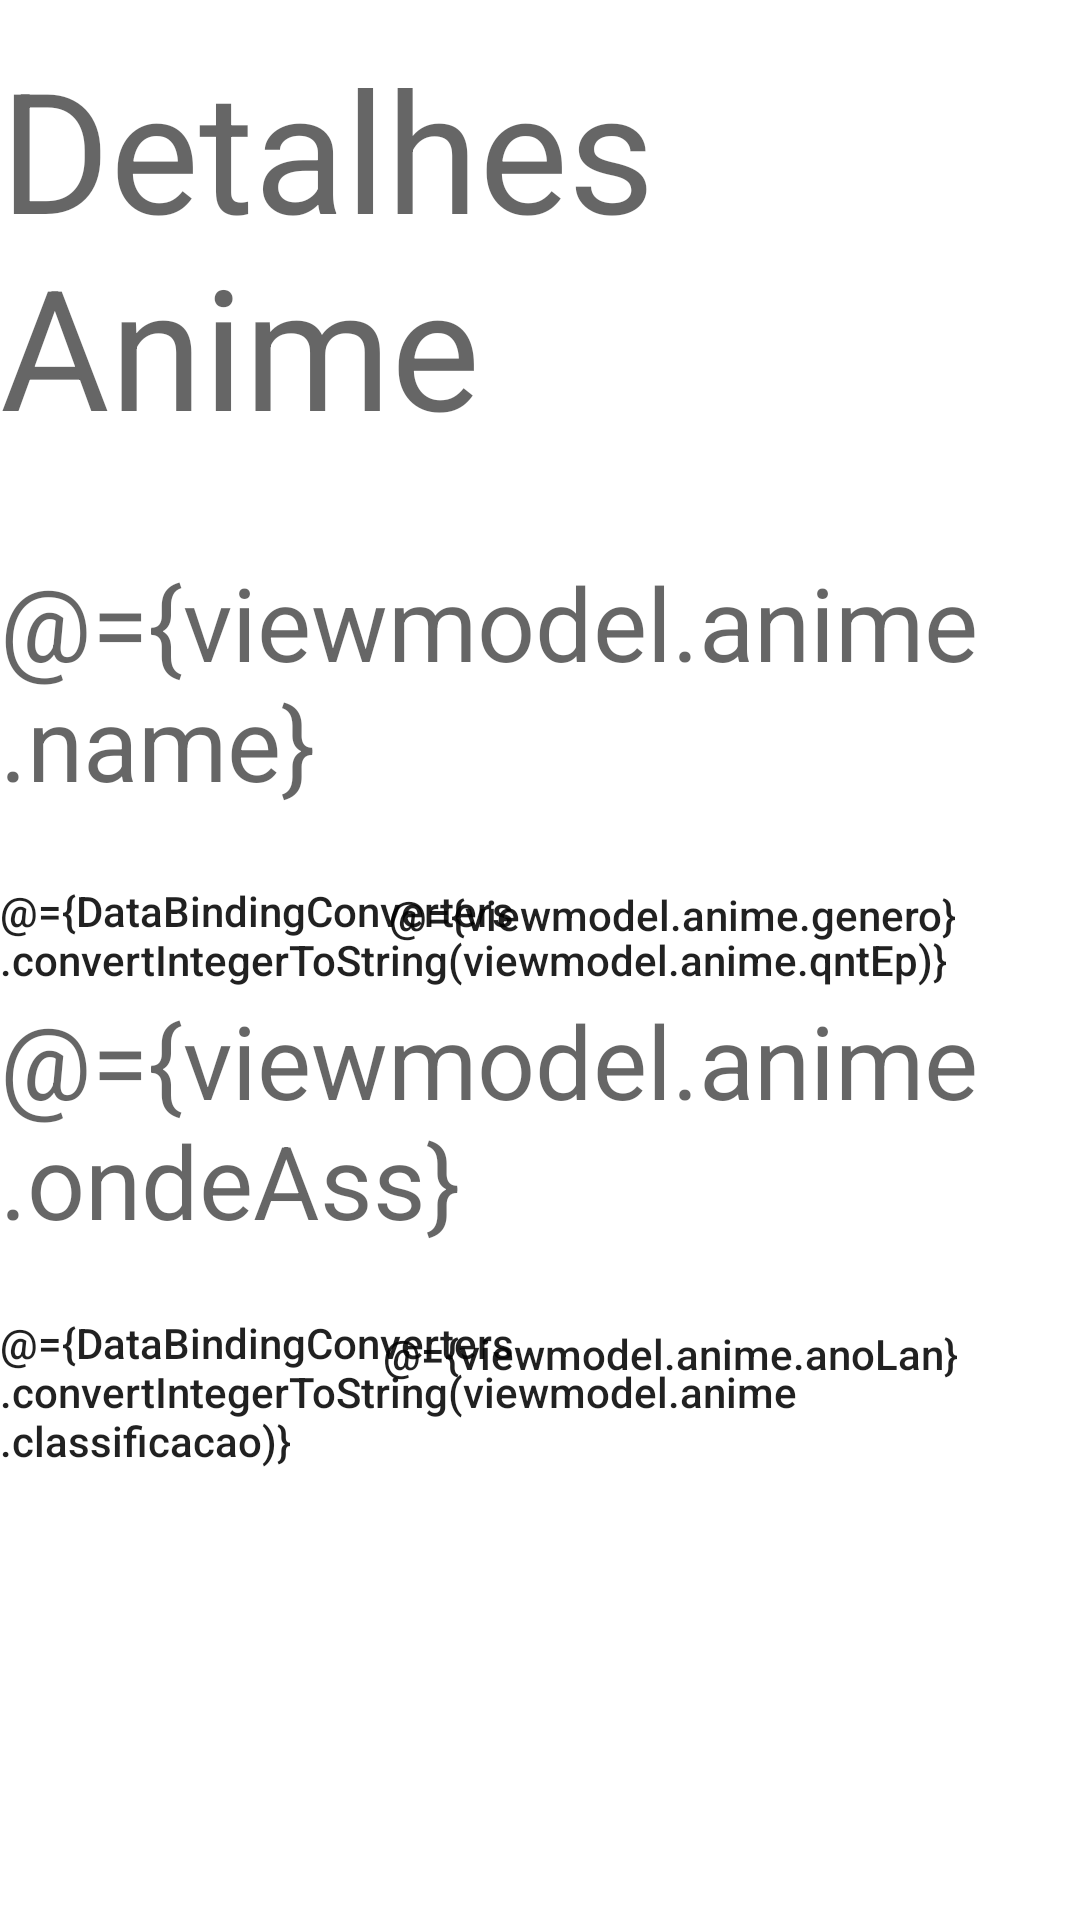

Layout XML and referenced resources for this Android screen:
<!-- AndroidManifest.xml: application theme Theme.SegundaProvaAnimes -->
<!-- res/layout/fragment_detalhes.xml -->
<?xml version="1.0" encoding="utf-8"?>
<layout xmlns:android="http://schemas.android.com/apk/res/android"
    xmlns:app="http://schemas.android.com/apk/res-auto"
    xmlns:tools="http://schemas.android.com/tools">

    <data>

        <variable
            name="viewmodel"
            type="com.example.segundaprovaanimes.ui.detalhes.DetalhesViewModel" />
        <import type="com.example.segundaprovaanimes.DataBindingConverters"/>
        />


    </data>

    <androidx.constraintlayout.widget.ConstraintLayout
        android:layout_width="match_parent"
        android:layout_height="match_parent"
        tools:context=".ui.detalhes.DetalhesFragment">

        <TextView
            android:id="@+id/textView14"
            android:layout_width="wrap_content"
            android:layout_height="wrap_content"
            android:text="Detalhes Anime"
            android:textAppearance="@style/TextAppearance.AppCompat.Display3"
            app:layout_constraintBottom_toBottomOf="parent"
            app:layout_constraintEnd_toEndOf="parent"
            app:layout_constraintHorizontal_bias="0.473"
            app:layout_constraintStart_toStartOf="parent"
            app:layout_constraintTop_toTopOf="parent"
            app:layout_constraintVertical_bias="0.024" />

        <TextView
            android:id="@+id/textViewNomeDetalhe"
            android:layout_width="wrap_content"
            android:layout_height="wrap_content"
            android:text="@={viewmodel.anime.name}"
            android:textAppearance="@style/TextAppearance.AppCompat.Display1"
            app:layout_constraintBottom_toBottomOf="parent"
            app:layout_constraintEnd_toEndOf="parent"
            app:layout_constraintHorizontal_bias="0.498"
            app:layout_constraintStart_toStartOf="parent"
            app:layout_constraintTop_toBottomOf="@+id/textView14"
            app:layout_constraintVertical_bias="0.08" />

        <TextView
            android:id="@+id/textViewQuantDetalhe"
            android:layout_width="wrap_content"
            android:layout_height="wrap_content"
            android:text="@={DataBindingConverters.convertIntegerToString(viewmodel.anime.qntEp)}"
            android:textAppearance="@style/TextAppearance.AppCompat.Body2"
            app:layout_constraintBottom_toBottomOf="parent"
            app:layout_constraintEnd_toEndOf="parent"
            app:layout_constraintHorizontal_bias="0.209"
            app:layout_constraintStart_toStartOf="parent"
            app:layout_constraintTop_toBottomOf="@+id/textViewNomeDetalhe"
            app:layout_constraintVertical_bias="0.072" />

        <TextView
            android:id="@+id/textViewGeneroDetalhe"
            android:layout_width="wrap_content"
            android:layout_height="wrap_content"
            android:text="@={viewmodel.anime.genero}"
            android:textAppearance="@style/TextAppearance.AppCompat.Body2"
            app:layout_constraintBottom_toBottomOf="parent"
            app:layout_constraintEnd_toEndOf="parent"
            app:layout_constraintHorizontal_bias="0.759"
            app:layout_constraintStart_toStartOf="parent"
            app:layout_constraintTop_toBottomOf="@+id/textViewNomeDetalhe"
            app:layout_constraintVertical_bias="0.072" />

        <TextView
            android:id="@+id/textViewOndeAssDetalhe"
            android:layout_width="wrap_content"
            android:layout_height="wrap_content"
            android:text="@={viewmodel.anime.ondeAss}"
            android:textAppearance="@style/TextAppearance.AppCompat.Display1"
            app:layout_constraintBottom_toBottomOf="parent"
            app:layout_constraintEnd_toEndOf="parent"
            app:layout_constraintHorizontal_bias="0.498"
            app:layout_constraintStart_toStartOf="parent"
            app:layout_constraintTop_toBottomOf="@+id/textViewNomeDetalhe"
            app:layout_constraintVertical_bias="0.213" />

        <TextView
            android:id="@+id/textViewClassificacaoDetalhe"
            android:layout_width="wrap_content"
            android:layout_height="wrap_content"
            android:text="@={DataBindingConverters.convertIntegerToString(viewmodel.anime.classificacao)}"
            android:textAppearance="@style/TextAppearance.AppCompat.Body2"
            app:layout_constraintBottom_toBottomOf="parent"
            app:layout_constraintEnd_toEndOf="parent"
            app:layout_constraintHorizontal_bias="0.209"
            app:layout_constraintStart_toStartOf="parent"
            app:layout_constraintTop_toBottomOf="@+id/textViewOndeAssDetalhe"
            app:layout_constraintVertical_bias="0.127" />

        <TextView
            android:id="@+id/textViewAnoDetalhe"
            android:layout_width="wrap_content"
            android:layout_height="wrap_content"
            android:text="@={viewmodel.anime.anoLan}"
            android:textAppearance="@style/TextAppearance.AppCompat.Body2"
            app:layout_constraintBottom_toBottomOf="parent"
            app:layout_constraintEnd_toEndOf="parent"
            app:layout_constraintHorizontal_bias="0.759"
            app:layout_constraintStart_toStartOf="parent"
            app:layout_constraintTop_toBottomOf="@+id/textViewOndeAssDetalhe"
            app:layout_constraintVertical_bias="0.125" />


    </androidx.constraintlayout.widget.ConstraintLayout>
</layout>
<!-- resources referenced by this layout -->
<resources>
  <style name="Theme.SegundaProvaAnimes" parent="Theme.MaterialComponents.DayNight.DarkActionBar">
          
          <item name="colorPrimary">@color/purple_500</item>
          <item name="colorPrimaryVariant">@color/purple_700</item>
          <item name="colorOnPrimary">@color/white</item>
          
          <item name="colorSecondary">@color/teal_200</item>
          <item name="colorSecondaryVariant">@color/teal_700</item>
          <item name="colorOnSecondary">@color/black</item>
          
          <item name="android:statusBarColor" tools:targetApi="l">?attr/colorPrimaryVariant</item>
          
  
      </style>
  <!-- not gathered from this repository: default colours our renderer supplied (Android Studio template values) -->
  <color name="purple_500">#FF6200EE</color>
  <color name="purple_700">#FF3700B3</color>
  <color name="teal_200">#FF03DAC5</color>
  <color name="teal_700">#FF018786</color>
  <color name="black">#FF000000</color>
  <color name="white">#FFFFFFFF</color>
</resources>
